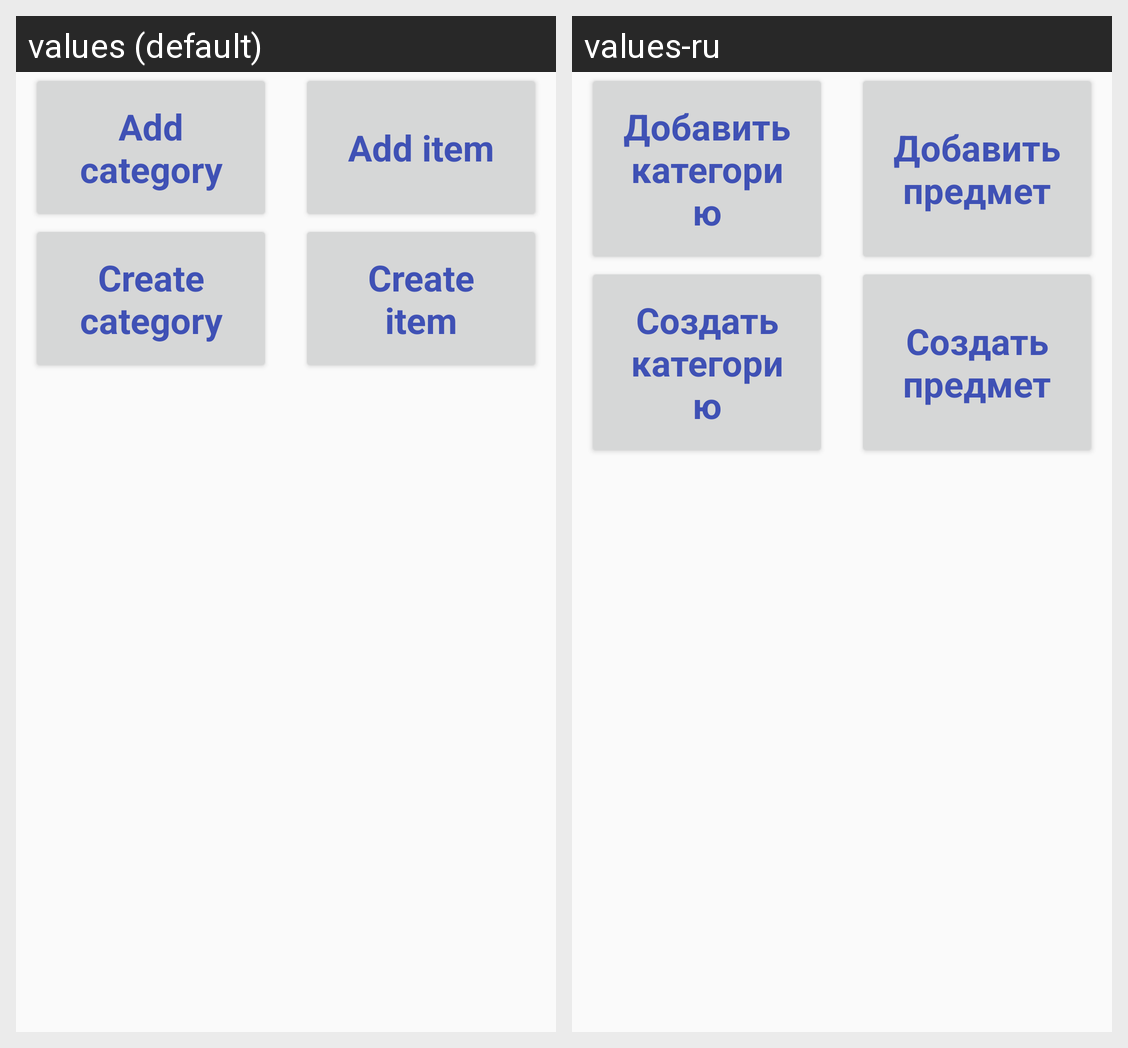

Here is an Android app screen in its default locale and in the app's own translations. Write out the translated-string differences for the strings that appear on this screen.
Android screen res/layout/activity_prepare_list.xml rendered under 2 locales, left to right: values (default), values-ru. Device: Nexus 5 (rendered at 1080×1920; each locale shown at half size, 540×960, under a caption strip naming it); theme Theme.AppCompat.DayNight.NoActionBar.
Strings drawn on this screen, with the default value and each locale's value (text and hints the layout hard-codes, and strings that could not be matched under every locale, appear in the picture but are not listed):

btn_add_category_text
  values: Add category
  values-ru: Добавить категорию

btn_add_item_text
  values: Add item
  values-ru: Добавить предмет

btn_create_category_text
  values: Create category
  values-ru: Создать категорию

btn_create_item_text
  values: Create item
  values-ru: Создать предмет
